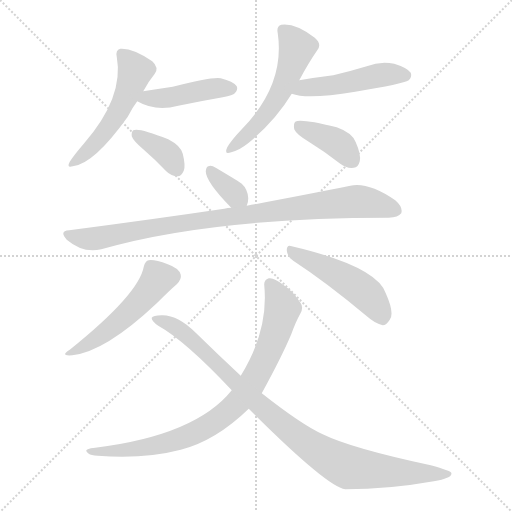
t = 0.00 s
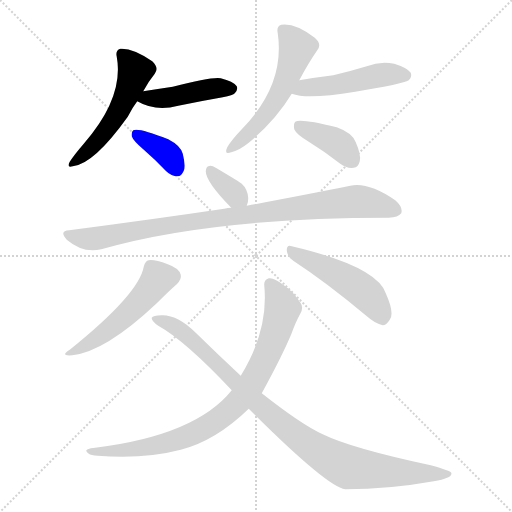
t = 1.70 s
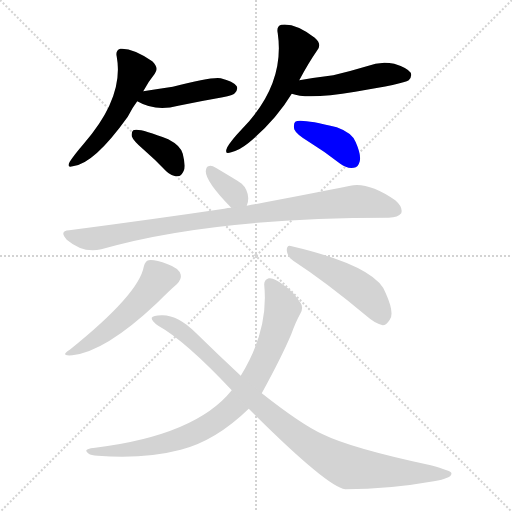
t = 3.41 s
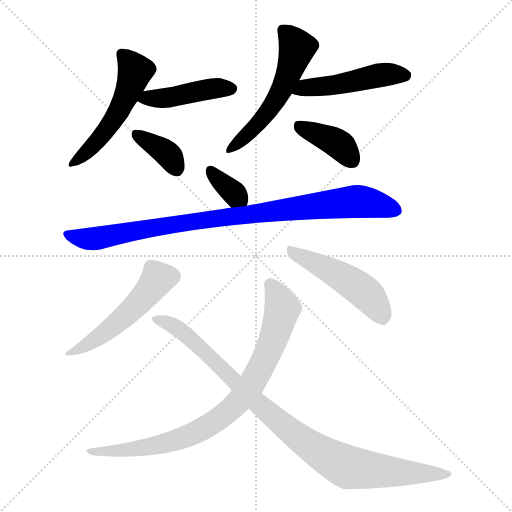
t = 5.11 s
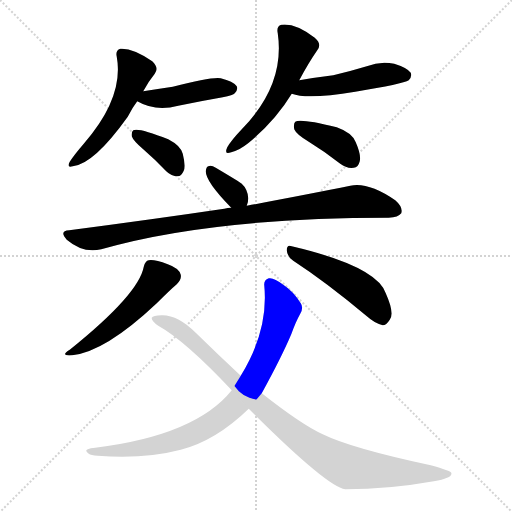
t = 6.82 s
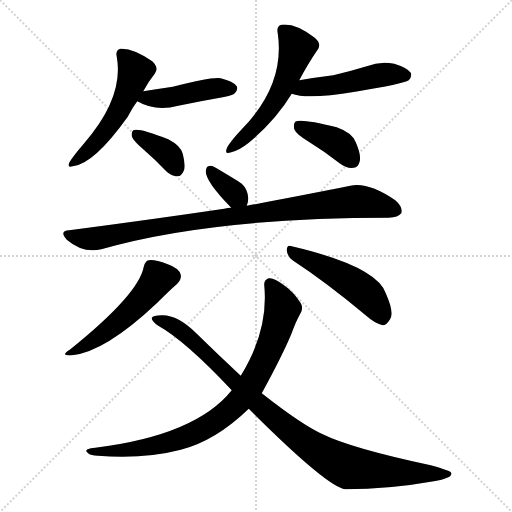
t = 8.52 s

The animated SVG that drew these frames (rendered in a browser with its animation timeline set to each time). Animation: 12 CSS @keyframes rules; one cycle of 8.52 s.

<svg version="1.1" viewBox="0 0 1024 1024" xmlns="http://www.w3.org/2000/svg">
  <g stroke="lightgray" stroke-dasharray="1,1" stroke-width="1" transform="scale(4, 4)">
    <line x1="0" y1="0" x2="256" y2="256"></line>
    <line x1="256" y1="0" x2="0" y2="256"></line>
    <line x1="128" y1="0" x2="128" y2="256"></line>
    <line x1="0" y1="128" x2="256" y2="128"></line>
  </g>
<g transform="scale(1, -1) translate(0, -900)">
   <style type="text/css">
    @keyframes keyframes0 {
      from {
       stroke: blue;
       stroke-dashoffset: 522;
       stroke-width: 128;
       }
       63% {
       animation-timing-function: step-end;
       stroke: blue;
       stroke-dashoffset: 0;
       stroke-width: 128;
       }
       to {
       stroke: black;
       stroke-width: 1024;
       }
       }
       #make-me-a-hanzi-animation-0 {
         animation: keyframes0 0.674805s both;
         animation-delay: 0.000000s;
         animation-timing-function: linear;
       }
    @keyframes keyframes1 {
      from {
       stroke: blue;
       stroke-dashoffset: 438;
       stroke-width: 128;
       }
       59% {
       animation-timing-function: step-end;
       stroke: blue;
       stroke-dashoffset: 0;
       stroke-width: 128;
       }
       to {
       stroke: black;
       stroke-width: 1024;
       }
       }
       #make-me-a-hanzi-animation-1 {
         animation: keyframes1 0.606445s both;
         animation-delay: 0.674805s;
         animation-timing-function: linear;
       }
    @keyframes keyframes2 {
      from {
       stroke: blue;
       stroke-dashoffset: 366;
       stroke-width: 128;
       }
       54% {
       animation-timing-function: step-end;
       stroke: blue;
       stroke-dashoffset: 0;
       stroke-width: 128;
       }
       to {
       stroke: black;
       stroke-width: 1024;
       }
       }
       #make-me-a-hanzi-animation-2 {
         animation: keyframes2 0.547852s both;
         animation-delay: 1.281250s;
         animation-timing-function: linear;
       }
    @keyframes keyframes3 {
      from {
       stroke: blue;
       stroke-dashoffset: 540;
       stroke-width: 128;
       }
       64% {
       animation-timing-function: step-end;
       stroke: blue;
       stroke-dashoffset: 0;
       stroke-width: 128;
       }
       to {
       stroke: black;
       stroke-width: 1024;
       }
       }
       #make-me-a-hanzi-animation-3 {
         animation: keyframes3 0.689453s both;
         animation-delay: 1.829102s;
         animation-timing-function: linear;
       }
    @keyframes keyframes4 {
      from {
       stroke: blue;
       stroke-dashoffset: 481;
       stroke-width: 128;
       }
       61% {
       animation-timing-function: step-end;
       stroke: blue;
       stroke-dashoffset: 0;
       stroke-width: 128;
       }
       to {
       stroke: black;
       stroke-width: 1024;
       }
       }
       #make-me-a-hanzi-animation-4 {
         animation: keyframes4 0.641439s both;
         animation-delay: 2.518555s;
         animation-timing-function: linear;
       }
    @keyframes keyframes5 {
      from {
       stroke: blue;
       stroke-dashoffset: 389;
       stroke-width: 128;
       }
       56% {
       animation-timing-function: step-end;
       stroke: blue;
       stroke-dashoffset: 0;
       stroke-width: 128;
       }
       to {
       stroke: black;
       stroke-width: 1024;
       }
       }
       #make-me-a-hanzi-animation-5 {
         animation: keyframes5 0.566569s both;
         animation-delay: 3.159993s;
         animation-timing-function: linear;
       }
    @keyframes keyframes6 {
      from {
       stroke: blue;
       stroke-dashoffset: 342;
       stroke-width: 128;
       }
       53% {
       animation-timing-function: step-end;
       stroke: blue;
       stroke-dashoffset: 0;
       stroke-width: 128;
       }
       to {
       stroke: black;
       stroke-width: 1024;
       }
       }
       #make-me-a-hanzi-animation-6 {
         animation: keyframes6 0.528320s both;
         animation-delay: 3.726562s;
         animation-timing-function: linear;
       }
    @keyframes keyframes7 {
      from {
       stroke: blue;
       stroke-dashoffset: 922;
       stroke-width: 128;
       }
       75% {
       animation-timing-function: step-end;
       stroke: blue;
       stroke-dashoffset: 0;
       stroke-width: 128;
       }
       to {
       stroke: black;
       stroke-width: 1024;
       }
       }
       #make-me-a-hanzi-animation-7 {
         animation: keyframes7 1.000326s both;
         animation-delay: 4.254883s;
         animation-timing-function: linear;
       }
    @keyframes keyframes8 {
      from {
       stroke: blue;
       stroke-dashoffset: 510;
       stroke-width: 128;
       }
       62% {
       animation-timing-function: step-end;
       stroke: blue;
       stroke-dashoffset: 0;
       stroke-width: 128;
       }
       to {
       stroke: black;
       stroke-width: 1024;
       }
       }
       #make-me-a-hanzi-animation-8 {
         animation: keyframes8 0.665039s both;
         animation-delay: 5.255208s;
         animation-timing-function: linear;
       }
    @keyframes keyframes9 {
      from {
       stroke: blue;
       stroke-dashoffset: 486;
       stroke-width: 128;
       }
       61% {
       animation-timing-function: step-end;
       stroke: blue;
       stroke-dashoffset: 0;
       stroke-width: 128;
       }
       to {
       stroke: black;
       stroke-width: 1024;
       }
       }
       #make-me-a-hanzi-animation-9 {
         animation: keyframes9 0.645508s both;
         animation-delay: 5.920247s;
         animation-timing-function: linear;
       }
    @keyframes keyframes10 {
      from {
       stroke: blue;
       stroke-dashoffset: 837;
       stroke-width: 128;
       }
       73% {
       animation-timing-function: step-end;
       stroke: blue;
       stroke-dashoffset: 0;
       stroke-width: 128;
       }
       to {
       stroke: black;
       stroke-width: 1024;
       }
       }
       #make-me-a-hanzi-animation-10 {
         animation: keyframes10 0.931152s both;
         animation-delay: 6.565755s;
         animation-timing-function: linear;
       }
    @keyframes keyframes11 {
      from {
       stroke: blue;
       stroke-dashoffset: 951;
       stroke-width: 128;
       }
       76% {
       animation-timing-function: step-end;
       stroke: blue;
       stroke-dashoffset: 0;
       stroke-width: 128;
       }
       to {
       stroke: black;
       stroke-width: 1024;
       }
       }
       #make-me-a-hanzi-animation-11 {
         animation: keyframes11 1.023926s both;
         animation-delay: 7.496908s;
         animation-timing-function: linear;
       }
</style>
<path d="M 286.5 717.5 Q 296.5 736.5 309.5 752.5 Q 318.5 764.5 304.5 777.5 Q 265.5 804.5 240.5 802.5 Q 230.5 799.5 233.5 786.5 Q 248.5 705.5 167.5 612.5 Q 148.5 590.5 139.5 576.5 Q 132.5 563.5 145.5 567.5 Q 187.5 571.5 255.5 666.5 Q 264.5 684.5 274.5 697.5 L 286.5 717.5 Z" fill="lightgray"></path> 
<path d="M 274.5 697.5 Q 310.5 676.5 356.5 688.5 Q 399.5 697.5 445.5 705.5 Q 466.5 709.5 469.5 713.5 Q 476.5 720.5 473.5 727.5 Q 466.5 737.5 441.5 743.5 Q 422.5 746.5 345.5 726.5 Q 318.5 722.5 286.5 717.5 C 256.5 712.5 248.5 711.5 274.5 697.5 Z" fill="lightgray"></path> 
<path d="M 286.5 601.5 Q 308.5 582.5 332.5 557.5 Q 342.5 547.5 355.5 547.5 Q 362.5 547.5 367.5 558.5 Q 371.5 568.5 365.5 592.5 Q 361.5 608.5 336.5 621.5 Q 276.5 645.5 266.5 639.5 Q 262.5 636.5 263.5 627.5 Q 266.5 618.5 286.5 601.5 Z" fill="lightgray"></path> 
<path d="M 598.5 739.5 Q 616.5 773.5 634.5 799.5 Q 644.5 811.5 629.5 824.5 Q 590.5 854.5 562.5 850.5 Q 552.5 847.5 555.5 833.5 Q 570.5 730.5 483.5 641.5 Q 462.5 619.5 454.5 605.5 Q 447.5 589.5 462.5 595.5 Q 477.5 598.5 497.5 614.5 Q 551.5 659.5 583.5 712.5 L 598.5 739.5 Z" fill="lightgray"></path> 
<path d="M 583.5 712.5 Q 614.5 700.5 710.5 716.5 Q 806.5 732.5 817.5 739.5 Q 824.5 746.5 821.5 754.5 Q 814.5 764.5 788.5 772.5 Q 760.5 778.5 733.5 767.5 Q 700.5 757.5 666.5 749.5 Q 633.5 745.5 598.5 739.5 C 568.5 734.5 554.5 721.5 583.5 712.5 Z" fill="lightgray"></path> 
<path d="M 617.5 616.5 Q 648.5 597.5 680.5 572.5 Q 693.5 562.5 707.5 564.5 Q 716.5 565.5 719.5 577.5 Q 722.5 590.5 711.5 615.5 Q 704.5 634.5 673.5 645.5 Q 600.5 663.5 590.5 656.5 Q 586.5 652.5 588.5 641.5 Q 592.5 631.5 617.5 616.5 Z" fill="lightgray"></path> 
<path d="M 493.5 488.5 Q 496.5 495.5 496.5 503.5 Q 495.5 521.5 483.5 532.5 Q 480.5 535.5 431.5 564.5 Q 422.5 570.5 416.5 567.5 Q 412.5 566.5 411.5 557.5 Q 411.5 536.5 462.5 484.5 C 483.5 463.5 483.5 462.5 493.5 488.5 Z" fill="lightgray"></path> 
<path d="M 462.5 484.5 Q 455.5 484.5 448.5 482.5 Q 306.5 461.5 138.5 439.5 Q 117.5 438.5 133.5 420.5 Q 166.5 392.5 202.5 401.5 Q 421.5 464.5 777.5 464.5 Q 796.5 465.5 802.5 473.5 Q 806.5 485.5 790.5 499.5 Q 736.5 536.5 700.5 528.5 Q 621.5 512.5 493.5 488.5 L 462.5 484.5 Z" fill="lightgray"></path> 
<path d="M 287.5 366.5 Q 277.5 311.5 139.5 200.5 Q 118.5 187.5 144.5 189.5 Q 210.5 196.5 313.5 293.5 Q 340.5 320.5 353.5 331.5 Q 363.5 341.5 361.5 350.5 Q 358.5 363.5 335.5 371.5 Q 308.5 381.5 297.5 379.5 Q 290.5 378.5 287.5 366.5 Z" fill="lightgray"></path> 
<path d="M 586.5 378.5 Q 652.5 335.5 732.5 268.5 Q 750.5 252.5 765.5 249.5 Q 772.5 249.5 779.5 260.5 Q 789.5 273.5 771.5 313.5 Q 753.5 367.5 583.5 407.5 Q 573.5 411.5 573.5 399.5 Q 574.5 386.5 586.5 378.5 Z" fill="lightgray"></path> 
<path d="M 523.5 113.5 Q 563.5 186.5 582.5 231.5 Q 591.5 256.5 600.5 272.5 Q 607.5 284.5 601.5 293.5 Q 586.5 317.5 566.5 330.5 Q 547.5 345.5 537.5 343.5 Q 527.5 340.5 528.5 329.5 Q 537.5 239.5 481.5 148.5 L 463.5 119.5 Q 391.5 29.5 190.5 4.5 Q 180.5 4.5 175.5 1.5 Q 168.5 -1.5 177.5 -7.5 Q 181.5 -10.5 195.5 -11.5 Q 289.5 -18.5 361.5 0.5 Q 431.5 18.5 497.5 82.5 L 523.5 113.5 Z" fill="lightgray"></path> 
<path d="M 497.5 82.5 Q 653.5 -73.5 690.5 -78.5 Q 778.5 -78.5 867.5 -62.5 Q 906.5 -55.5 902.5 -45.5 Q 901.5 -41.5 861.5 -30.5 Q 702.5 3.5 645.5 31.5 Q 603.5 50.5 523.5 113.5 L 481.5 148.5 Q 438.5 188.5 392.5 233.5 Q 355.5 270.5 323.5 269.5 Q 305.5 269.5 303.5 264.5 Q 302.5 258.5 316.5 248.5 Q 370.5 218.5 463.5 119.5 L 497.5 82.5 Z" fill="lightgray"></path> 
      <clipPath id="make-me-a-hanzi-clip-0">
      <path d="M 286.5 717.5 Q 296.5 736.5 309.5 752.5 Q 318.5 764.5 304.5 777.5 Q 265.5 804.5 240.5 802.5 Q 230.5 799.5 233.5 786.5 Q 248.5 705.5 167.5 612.5 Q 148.5 590.5 139.5 576.5 Q 132.5 563.5 145.5 567.5 Q 187.5 571.5 255.5 666.5 Q 264.5 684.5 274.5 697.5 L 286.5 717.5 Z" fill="lightgray"></path>
      </clipPath>
      <path clip-path="url(#make-me-a-hanzi-clip-0)" d="M 243.5 791.5 L 270.5 757.5 L 260.5 726.5 L 233.5 669.5 L 210.5 636.5 L 148.5 575.5 " fill="none" id="make-me-a-hanzi-animation-0" stroke-dasharray="394 788" stroke-linecap="round"></path>

      <clipPath id="make-me-a-hanzi-clip-1">
      <path d="M 274.5 697.5 Q 310.5 676.5 356.5 688.5 Q 399.5 697.5 445.5 705.5 Q 466.5 709.5 469.5 713.5 Q 476.5 720.5 473.5 727.5 Q 466.5 737.5 441.5 743.5 Q 422.5 746.5 345.5 726.5 Q 318.5 722.5 286.5 717.5 C 256.5 712.5 248.5 711.5 274.5 697.5 Z" fill="lightgray"></path>
      </clipPath>
      <path clip-path="url(#make-me-a-hanzi-clip-1)" d="M 282.5 699.5 L 345.5 705.5 L 431.5 723.5 L 462.5 722.5 " fill="none" id="make-me-a-hanzi-animation-1" stroke-dasharray="310 620" stroke-linecap="round"></path>

      <clipPath id="make-me-a-hanzi-clip-2">
      <path d="M 286.5 601.5 Q 308.5 582.5 332.5 557.5 Q 342.5 547.5 355.5 547.5 Q 362.5 547.5 367.5 558.5 Q 371.5 568.5 365.5 592.5 Q 361.5 608.5 336.5 621.5 Q 276.5 645.5 266.5 639.5 Q 262.5 636.5 263.5 627.5 Q 266.5 618.5 286.5 601.5 Z" fill="lightgray"></path>
      </clipPath>
      <path clip-path="url(#make-me-a-hanzi-clip-2)" d="M 271.5 631.5 L 337.5 589.5 L 353.5 562.5 " fill="none" id="make-me-a-hanzi-animation-2" stroke-dasharray="238 476" stroke-linecap="round"></path>

      <clipPath id="make-me-a-hanzi-clip-3">
      <path d="M 598.5 739.5 Q 616.5 773.5 634.5 799.5 Q 644.5 811.5 629.5 824.5 Q 590.5 854.5 562.5 850.5 Q 552.5 847.5 555.5 833.5 Q 570.5 730.5 483.5 641.5 Q 462.5 619.5 454.5 605.5 Q 447.5 589.5 462.5 595.5 Q 477.5 598.5 497.5 614.5 Q 551.5 659.5 583.5 712.5 L 598.5 739.5 Z" fill="lightgray"></path>
      </clipPath>
      <path clip-path="url(#make-me-a-hanzi-clip-3)" d="M 566.5 838.5 L 593.5 802.5 L 562.5 717.5 L 524.5 661.5 L 465.5 605.5 " fill="none" id="make-me-a-hanzi-animation-3" stroke-dasharray="412 824" stroke-linecap="round"></path>

      <clipPath id="make-me-a-hanzi-clip-4">
      <path d="M 583.5 712.5 Q 614.5 700.5 710.5 716.5 Q 806.5 732.5 817.5 739.5 Q 824.5 746.5 821.5 754.5 Q 814.5 764.5 788.5 772.5 Q 760.5 778.5 733.5 767.5 Q 700.5 757.5 666.5 749.5 Q 633.5 745.5 598.5 739.5 C 568.5 734.5 554.5 721.5 583.5 712.5 Z" fill="lightgray"></path>
      </clipPath>
      <path clip-path="url(#make-me-a-hanzi-clip-4)" d="M 589.5 717.5 L 608.5 724.5 L 696.5 733.5 L 767.5 751.5 L 810.5 749.5 " fill="none" id="make-me-a-hanzi-animation-4" stroke-dasharray="353 706" stroke-linecap="round"></path>

      <clipPath id="make-me-a-hanzi-clip-5">
      <path d="M 617.5 616.5 Q 648.5 597.5 680.5 572.5 Q 693.5 562.5 707.5 564.5 Q 716.5 565.5 719.5 577.5 Q 722.5 590.5 711.5 615.5 Q 704.5 634.5 673.5 645.5 Q 600.5 663.5 590.5 656.5 Q 586.5 652.5 588.5 641.5 Q 592.5 631.5 617.5 616.5 Z" fill="lightgray"></path>
      </clipPath>
      <path clip-path="url(#make-me-a-hanzi-clip-5)" d="M 596.5 648.5 L 669.5 616.5 L 684.5 606.5 L 705.5 578.5 " fill="none" id="make-me-a-hanzi-animation-5" stroke-dasharray="261 522" stroke-linecap="round"></path>

      <clipPath id="make-me-a-hanzi-clip-6">
      <path d="M 493.5 488.5 Q 496.5 495.5 496.5 503.5 Q 495.5 521.5 483.5 532.5 Q 480.5 535.5 431.5 564.5 Q 422.5 570.5 416.5 567.5 Q 412.5 566.5 411.5 557.5 Q 411.5 536.5 462.5 484.5 C 483.5 463.5 483.5 462.5 493.5 488.5 Z" fill="lightgray"></path>
      </clipPath>
      <path clip-path="url(#make-me-a-hanzi-clip-6)" d="M 422.5 558.5 L 484.5 498.5 " fill="none" id="make-me-a-hanzi-animation-6" stroke-dasharray="214 428" stroke-linecap="round"></path>

      <clipPath id="make-me-a-hanzi-clip-7">
      <path d="M 462.5 484.5 Q 455.5 484.5 448.5 482.5 Q 306.5 461.5 138.5 439.5 Q 117.5 438.5 133.5 420.5 Q 166.5 392.5 202.5 401.5 Q 421.5 464.5 777.5 464.5 Q 796.5 465.5 802.5 473.5 Q 806.5 485.5 790.5 499.5 Q 736.5 536.5 700.5 528.5 Q 621.5 512.5 493.5 488.5 L 462.5 484.5 Z" fill="lightgray"></path>
      </clipPath>
      <path clip-path="url(#make-me-a-hanzi-clip-7)" d="M 135.5 430.5 L 192.5 422.5 L 355.5 453.5 L 701.5 496.5 L 738.5 494.5 L 792.5 478.5 " fill="none" id="make-me-a-hanzi-animation-7" stroke-dasharray="794 1588" stroke-linecap="round"></path>

      <clipPath id="make-me-a-hanzi-clip-8">
      <path d="M 287.5 366.5 Q 277.5 311.5 139.5 200.5 Q 118.5 187.5 144.5 189.5 Q 210.5 196.5 313.5 293.5 Q 340.5 320.5 353.5 331.5 Q 363.5 341.5 361.5 350.5 Q 358.5 363.5 335.5 371.5 Q 308.5 381.5 297.5 379.5 Q 290.5 378.5 287.5 366.5 Z" fill="lightgray"></path>
      </clipPath>
      <path clip-path="url(#make-me-a-hanzi-clip-8)" d="M 345.5 347.5 L 314.5 341.5 L 274.5 290.5 L 222.5 243.5 L 148.5 197.5 " fill="none" id="make-me-a-hanzi-animation-8" stroke-dasharray="382 764" stroke-linecap="round"></path>

      <clipPath id="make-me-a-hanzi-clip-9">
      <path d="M 586.5 378.5 Q 652.5 335.5 732.5 268.5 Q 750.5 252.5 765.5 249.5 Q 772.5 249.5 779.5 260.5 Q 789.5 273.5 771.5 313.5 Q 753.5 367.5 583.5 407.5 Q 573.5 411.5 573.5 399.5 Q 574.5 386.5 586.5 378.5 Z" fill="lightgray"></path>
      </clipPath>
      <path clip-path="url(#make-me-a-hanzi-clip-9)" d="M 584.5 396.5 L 716.5 325.5 L 740.5 304.5 L 764.5 262.5 " fill="none" id="make-me-a-hanzi-animation-9" stroke-dasharray="358 716" stroke-linecap="round"></path>

      <clipPath id="make-me-a-hanzi-clip-10">
      <path d="M 523.5 113.5 Q 563.5 186.5 582.5 231.5 Q 591.5 256.5 600.5 272.5 Q 607.5 284.5 601.5 293.5 Q 586.5 317.5 566.5 330.5 Q 547.5 345.5 537.5 343.5 Q 527.5 340.5 528.5 329.5 Q 537.5 239.5 481.5 148.5 L 463.5 119.5 Q 391.5 29.5 190.5 4.5 Q 180.5 4.5 175.5 1.5 Q 168.5 -1.5 177.5 -7.5 Q 181.5 -10.5 195.5 -11.5 Q 289.5 -18.5 361.5 0.5 Q 431.5 18.5 497.5 82.5 L 523.5 113.5 Z" fill="lightgray"></path>
      </clipPath>
      <path clip-path="url(#make-me-a-hanzi-clip-10)" d="M 540.5 331.5 L 565.5 282.5 L 561.5 267.5 L 521.5 163.5 L 474.5 93.5 L 423.5 53.5 L 362.5 22.5 L 268.5 1.5 L 183.5 -1.5 " fill="none" id="make-me-a-hanzi-animation-10" stroke-dasharray="709 1418" stroke-linecap="round"></path>

      <clipPath id="make-me-a-hanzi-clip-11">
      <path d="M 497.5 82.5 Q 653.5 -73.5 690.5 -78.5 Q 778.5 -78.5 867.5 -62.5 Q 906.5 -55.5 902.5 -45.5 Q 901.5 -41.5 861.5 -30.5 Q 702.5 3.5 645.5 31.5 Q 603.5 50.5 523.5 113.5 L 481.5 148.5 Q 438.5 188.5 392.5 233.5 Q 355.5 270.5 323.5 269.5 Q 305.5 269.5 303.5 264.5 Q 302.5 258.5 316.5 248.5 Q 370.5 218.5 463.5 119.5 L 497.5 82.5 Z" fill="lightgray"></path>
      </clipPath>
      <path clip-path="url(#make-me-a-hanzi-clip-11)" d="M 308.5 262.5 L 349.5 247.5 L 375.5 229.5 L 540.5 69.5 L 610.5 15.5 L 675.5 -24.5 L 701.5 -35.5 L 739.5 -40.5 L 897.5 -47.5 " fill="none" id="make-me-a-hanzi-animation-11" stroke-dasharray="823 1646" stroke-linecap="round"></path>

</g>
</svg>
